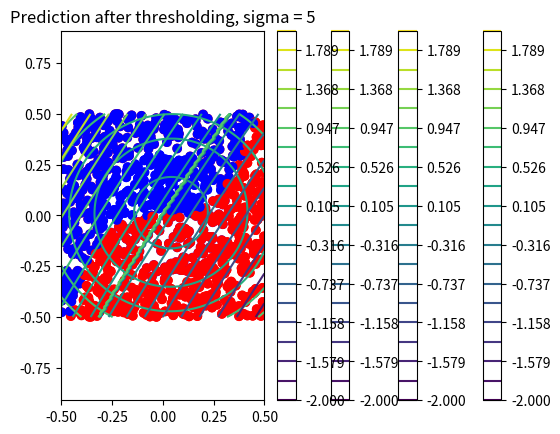

Generate this figure with matplotlib:
import numpy as np
import matplotlib.pyplot as plt

p = int(2) #features
n = int(1000) #examples

## generate training data
X = np.random.rand(n,p)-0.5
Y1 = np.sign(np.sum(X**2,1)-.1).reshape((-1, 1))

Y2 = np.sign(5*X[:,[0]]**3-X[:,[1]])
Y = np.hstack((Y1, Y2))

# Plot training data for first classification problem
plt.scatter(X[:,0], X[:,1], color=['b' if i==-1 else 'r' for i in Y1[:,0]])
plt.axis('equal')
plt.title('Labeled data, first classifier')
plt.show()

# Plot training data for second classification problem 
plt.scatter(X[:,0], X[:,1], color=['b' if i==-1 else 'r' for i in Y2[:,0]])
plt.title('Labeled data, second classifier')
plt.axis('equal')
plt.show()

# Train Classifier 1
sigma = 5
lam = 0.01

distsq=np.zeros((n,n),dtype=float)

for i in range(0,n):
    for j in range(0,n):
        d = np.linalg.norm(X[i,:]-X[j,:])
        distsq[i,j]=d**2
        
K = np.exp(-distsq/(2*sigma**2))

alpha = np.linalg.inv(K+lam*np.identity(n))@Y1


# Predict labels on a grid of points 

X_grid = []
Y_hat_grid = []

g = 100 #number of grid points
Y_hat_grid = np.zeros((g,g))

x1_grid = np.linspace(-.5,.5,g)
x2_grid = np.linspace(-.5,.5,g)

for i,x1 in enumerate(x1_grid):
    for j,x2 in enumerate(x2_grid):
        Y_hat_grid[i,j] = np.exp(-np.linalg.norm(X - np.array([x1,x2]), axis = 1)**2/(2*sigma**2))@alpha

plt.contour(x1_grid, x2_grid, Y_hat_grid, np.linspace(-2,2,20))
plt.colorbar()
plt.title('Prediction before thresholding, sigma = '+ str(sigma))
plt.show()

plt.contour(x1_grid, x2_grid, np.sign(Y_hat_grid), np.linspace(-2,2,20))
plt.colorbar()
plt.title('Prediction after thresholding, sigma = '+ str(sigma))

# Train Classifier 2
sigma = 5
lam = 0.01

distsq=np.zeros((n,n),dtype=float)

for i in range(0,n):
    for j in range(0,n):
        d = np.linalg.norm(X[i,:]-X[j,:])
        distsq[i,j]=d**2
        
K = np.exp(-distsq/(2*sigma**2))

alpha = np.linalg.inv(K+lam*np.identity(n))@Y2


# Predict labels on a grid of points 
X_grid = []
Y_hat_grid = []

g = 100 #number of grid points
Y_hat_grid = np.zeros((g,g))

x1_grid = np.linspace(-.5,.5,g)
x2_grid = np.linspace(-.5,.5,g)

for i,x1 in enumerate(x1_grid):
    for j,x2 in enumerate(x2_grid):
        Y_hat_grid[i,j] = np.exp(-np.linalg.norm(X - np.array([x1,x2]), axis = 1)**2/(2*sigma**2))@alpha

plt.contour(x1_grid, x2_grid, Y_hat_grid, np.linspace(-2,2,20))
plt.colorbar()
plt.title('Prediction before thresholding, sigma = '+ str(sigma))
plt.show()

plt.contour(x1_grid, x2_grid, np.sign(Y_hat_grid), np.linspace(-2,2,20))
plt.colorbar()
plt.title('Prediction after thresholding, sigma = '+ str(sigma))